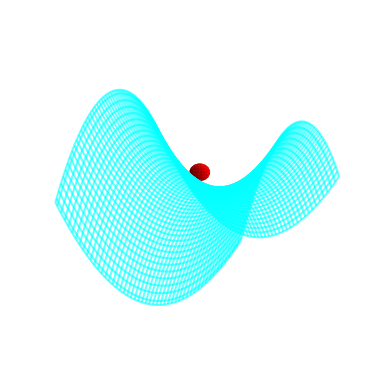

This chart was generated by the following Python code:
import numpy as np
import matplotlib.pyplot as plt
from mpl_toolkits.mplot3d import Axes3D

# Create a figure for plotting
fig = plt.figure()
ax = fig.add_subplot(111, projection='3d')

# Define the hyperbolic surface
x = np.linspace(-1, 1, 100)
y = np.linspace(-1, 1, 100)
x, y = np.meshgrid(x, y)
z = x**2 - y**2

# Plot the hyperbolic surface
ax.plot_wireframe(x, y, z, color='cyan', alpha=0.6)

# Position the ball directly on the saddle surface
ball_x = 0.5
ball_y = 0.3
ball_z = ball_x**2 - ball_y**2 + 0.0

# Draw a ball using plot_surface for a more realistic representation
u, v = np.mgrid[0:2*np.pi:20j, 0:np.pi:10j]
ball_x_sphere = 0.1*np.cos(u)*np.sin(v)
ball_y_sphere = 0.1*np.sin(u)*np.sin(v)
ball_z_sphere = 0.1*np.cos(v) + ball_z + 0.05  # Slightly raise the ball above the surface

ax.plot_surface(ball_x_sphere, ball_y_sphere, ball_z_sphere, color='red')

# Adjust the view to rotate by 90 degrees
ax.view_init(elev=20, azim=120)

# Remove the grid box and axis
ax.grid(False)
ax.axis('off')

# Show the plot
plt.show()
